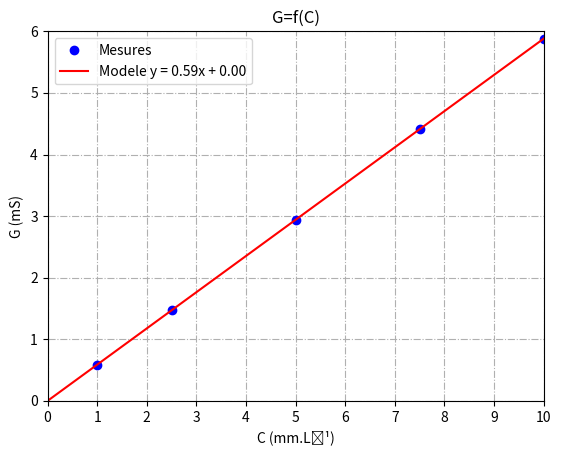

The matplotlib source for this figure:
import matplotlib.pyplot as plt
import numpy as np
# Données expérimentales
x = [10.0, 7.5, 5.0, 2.5, 1.0] # C en mm.L⁻¹
y = [5.88, 4.41, 2.94, 1.47, 0.59] # G en mS
# Affichage
plt.title("G=f(C)")
plt.xlabel("C (mm.L\u207B\u00B9)") # unicode ⁻¹
plt.ylabel("G (mS)")
plt.plot(x, y, "bo", label='Mesures') # symbole blue o
plt.legend() 
plt.axis(xmin=0, xmax=10, ymin=0, ymax=6)
plt.grid(linestyle="-.")
plt.xticks(range(11)) # nb de lignes
# Modélisation pôlynome ordre 1
coef = np.polyfit(x, y, 1) # renvoie array([0.5878424 , 0.00121951])
# Calcul du modèle pour 5 valeurs prises entre 0 et xmax
xmod = np.linspace(0, max(x), 5)
modele = [coef[1] + coef[0] * val for val in xmod]  # Calcul du modèle
plt.plot(xmod, modele, color = "red", label =f"Modele y = {coef[0]:.2f}x + {coef[1]:.2f}") # "r-"
plt.legend()
plt.show() # affiche la figure à l'écran
